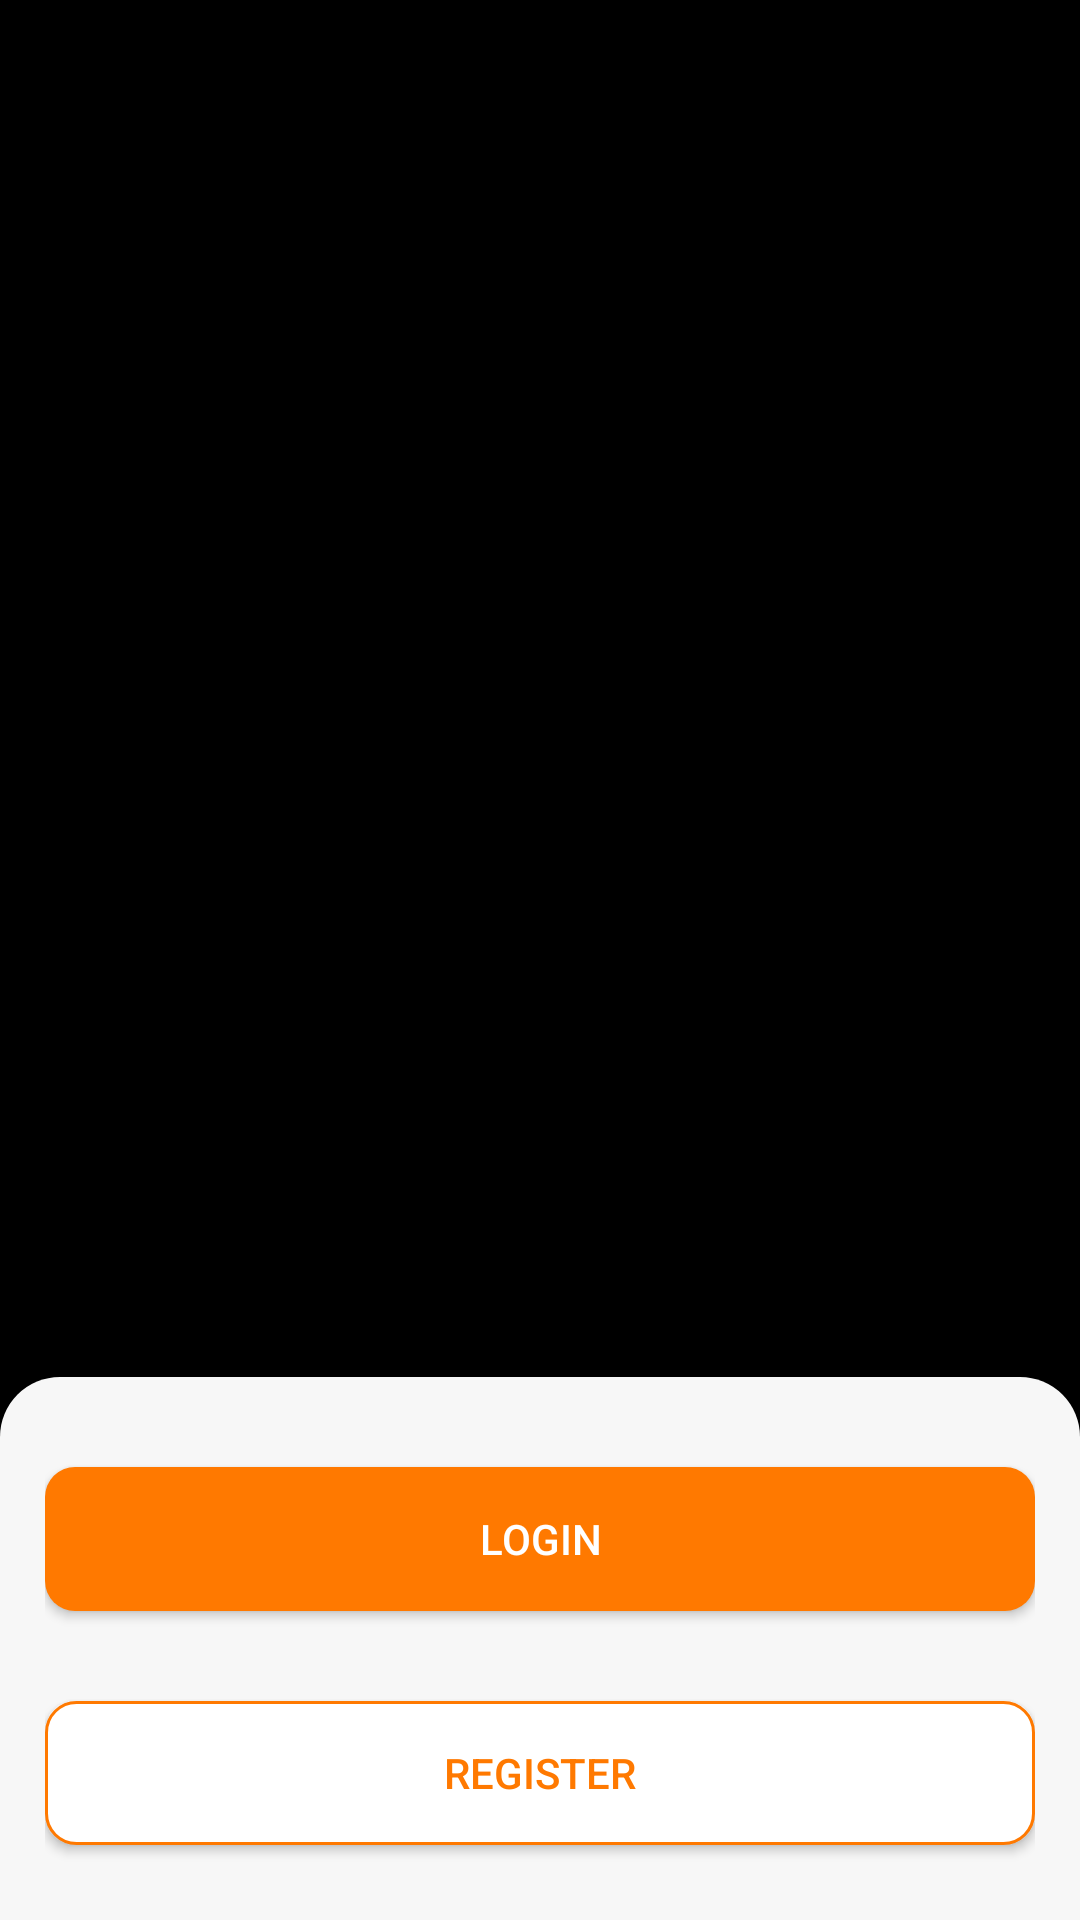

Reconstruct the res/layout file that produces this screen, plus the resources it refers to.
<!-- AndroidManifest.xml: application theme Theme.MidExamProject -->
<!-- res/layout/activity_main.xml -->
<?xml version="1.0" encoding="utf-8"?>
<androidx.constraintlayout.widget.ConstraintLayout xmlns:android="http://schemas.android.com/apk/res/android"
    xmlns:app="http://schemas.android.com/apk/res-auto"
    xmlns:tools="http://schemas.android.com/tools"
    android:layout_width="match_parent"
    android:layout_height="match_parent"
    android:layout_gravity="bottom"
    android:background="@color/black"
    android:orientation="vertical"
    tools:context=".MainActivity">

    <ImageView
        android:id="@+id/appLogo"
        android:layout_width="250dp"
        android:layout_height="250dp"
        android:scaleType="centerCrop"
        app:layout_constraintBottom_toTopOf="@+id/linearLayout"
        app:layout_constraintEnd_toEndOf="parent"
        app:layout_constraintHorizontal_bias="0.495"
        app:layout_constraintStart_toStartOf="parent"
        app:layout_constraintTop_toTopOf="parent"
        app:srcCompat="@drawable/teamlogobasket"
        tools:ignore="ContentDescription" />

    <LinearLayout
        android:id="@+id/linearLayout"
        android:layout_width="0dp"
        android:layout_height="181dp"
        android:background="@drawable/rounded_corner"
        android:gravity="center_horizontal"
        android:orientation="vertical"
        android:padding="15dp"
        app:layout_constraintBottom_toBottomOf="parent"
        app:layout_constraintEnd_toEndOf="parent"
        app:layout_constraintStart_toStartOf="parent">

        <androidx.appcompat.widget.AppCompatButton
            android:id="@+id/loginButton_main"
            android:layout_width="match_parent"
            android:layout_height="wrap_content"
            android:layout_marginTop="15dp"
            android:background="@drawable/custom_button"
            android:text="@string/login"
            android:textColor="@color/white"
            tools:ignore="VisualLintButtonSize" />

        <androidx.appcompat.widget.AppCompatButton
            android:id="@+id/registerButton_main"
            android:layout_width="match_parent"
            android:layout_height="wrap_content"
            android:layout_marginTop="30dp"
            android:layout_marginBottom="10dp"
            android:background="@drawable/button_stroke"
            android:text="@string/register"
            android:textColor="@color/orange"
            tools:ignore="VisualLintButtonSize" />

    </LinearLayout>


</androidx.constraintlayout.widget.ConstraintLayout>
<!-- resources referenced by this layout -->
<resources>
  <color name="black">#FF000000</color>
  <color name="orange">#FF7900</color>
  <color name="white">#FFFFFFFF</color>
  <!-- drawable button_stroke (drawable) -->
  <?xml version="1.0" encoding="utf-8"?>
  <shape xmlns:android="http://schemas.android.com/apk/res/android" android:shape="rectangle">
      <stroke android:color="#FF7900" android:width="1dp"/>
      <solid android:color="@color/white"/>
      <corners android:radius="10dp"/>
  </shape>
  <!-- drawable custom_button (drawable) -->
  <?xml version="1.0" encoding="utf-8"?>
  <shape xmlns:android="http://schemas.android.com/apk/res/android" android:shape="rectangle">
      <solid android:color="#ff7900"/>
      <corners android:radius="10dp"/>
  </shape>
  <!-- drawable rounded_corner (drawable) -->
  <?xml version="1.0" encoding="utf-8"?>
  <shape xmlns:android="http://schemas.android.com/apk/res/android">
      <solid android:color="#F7F7F7"/>
      <corners android:topLeftRadius="20dp" android:topRightRadius="20dp"/>
  </shape>
  <string name="login">LOGIN</string>
  <string name="register">REGISTER</string>
  <style name="Theme.MidExamProject" parent="Theme.MaterialComponents.DayNight.DarkActionBar">
          
          <item name="colorPrimary">@color/purple_500</item>
          <item name="colorPrimaryVariant">@color/purple_700</item>
          <item name="colorOnPrimary">@color/white</item>
          
          <item name="colorSecondary">@color/teal_200</item>
          <item name="colorSecondaryVariant">@color/teal_700</item>
          <item name="colorOnSecondary">@color/black</item>
          
          <item name="android:statusBarColor">?attr/colorPrimaryVariant</item>
          
      </style>
  <color name="purple_500">#FF6200EE</color>
  <color name="purple_700">#FF3700B3</color>
  <color name="teal_200">#FF03DAC5</color>
  <color name="teal_700">#FF018786</color>
</resources>
